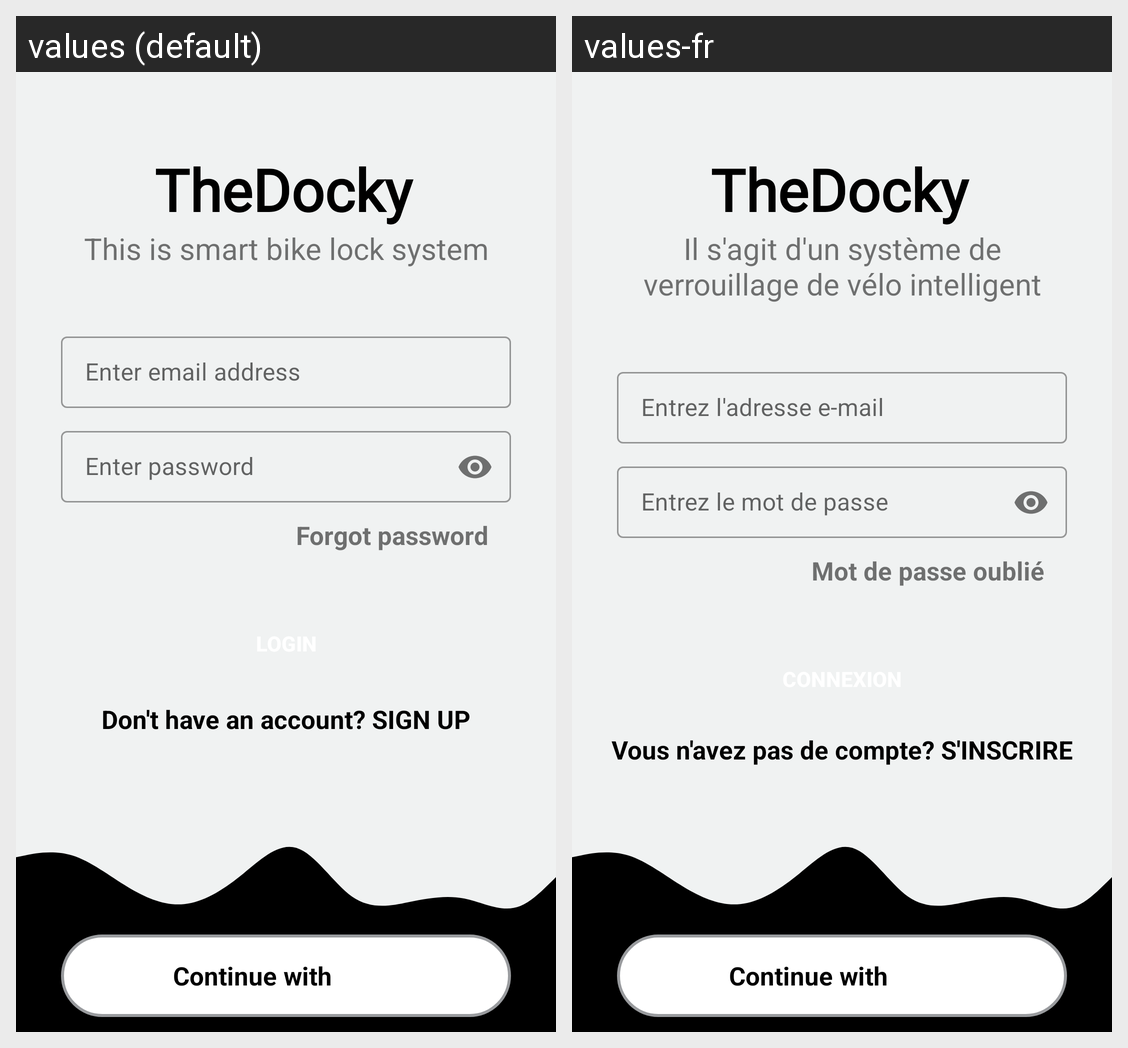

Here is an Android app screen in its default locale and in the app's own translations. Write out the translated-string differences for the strings that appear on this screen.
Android screen res/layout/activity_login.xml rendered under 2 locales, left to right: values (default), values-fr. Device: Nexus 5 (rendered at 1080×1920; each locale shown at half size, 540×960, under a caption strip naming it); theme Theme.TheDocky.
Strings drawn on this screen, with the default value and each locale's value (text and hints the layout hard-codes, and strings that could not be matched under every locale, appear in the picture but are not listed):

app_name
  values: TheDocky
  values-fr: TheDocky  [not translated; the default value is used]

log_description
  values: This is smart bike lock system
  values-fr: Il s'agit d'un système de verrouillage de vélo intelligent

enter_email
  values: Enter email address
  values-fr: Entrez l'adresse e-mail

enter_pass
  values: Enter password
  values-fr: Entrez le mot de passe

forgot_pass_login
  values: Forgot password
  values-fr: Mot de passe oublié

have_account
  values: Don't have an account? SIGN UP
  values-fr: Vous n'avez pas de compte? S'INSCRIRE
